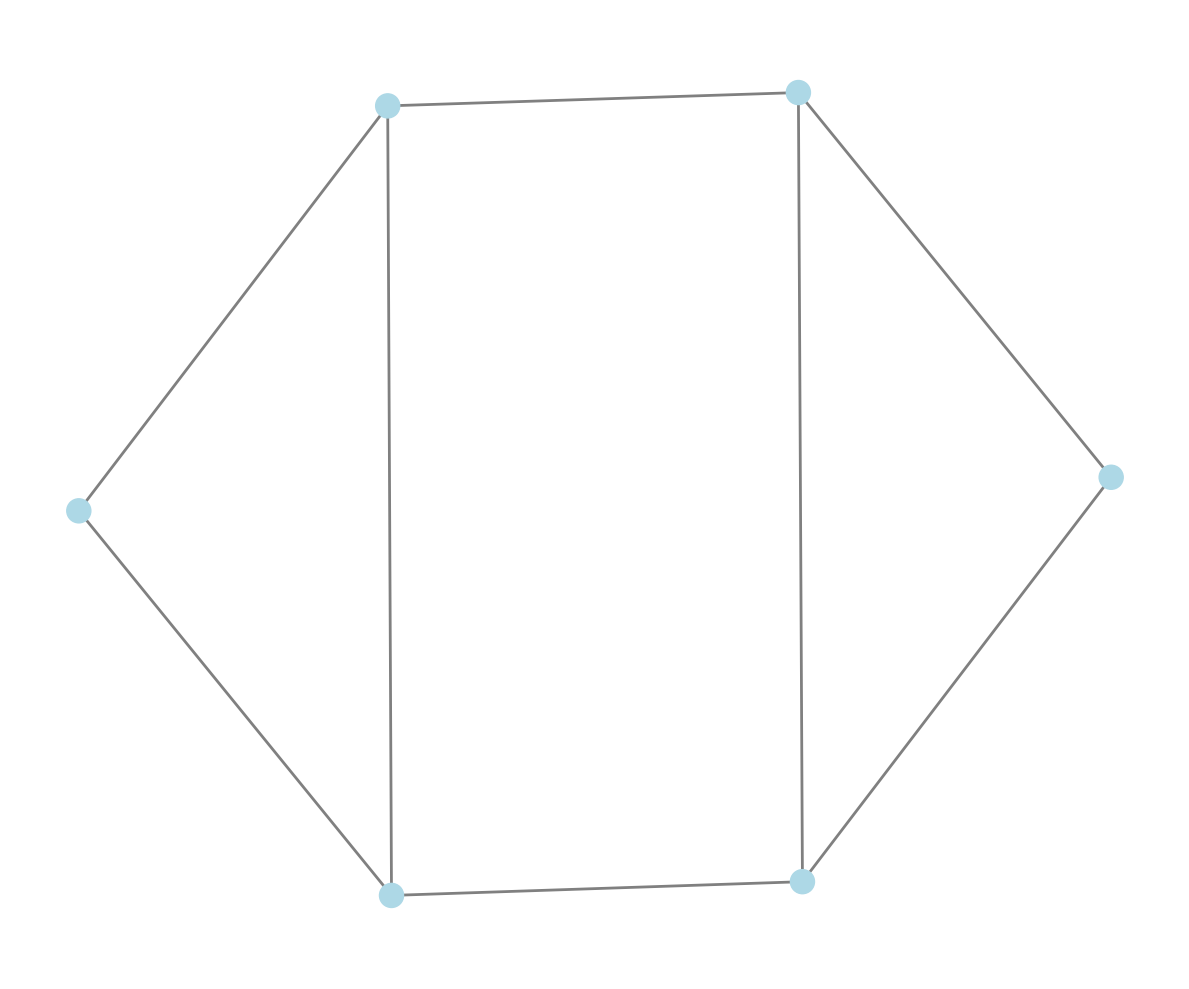
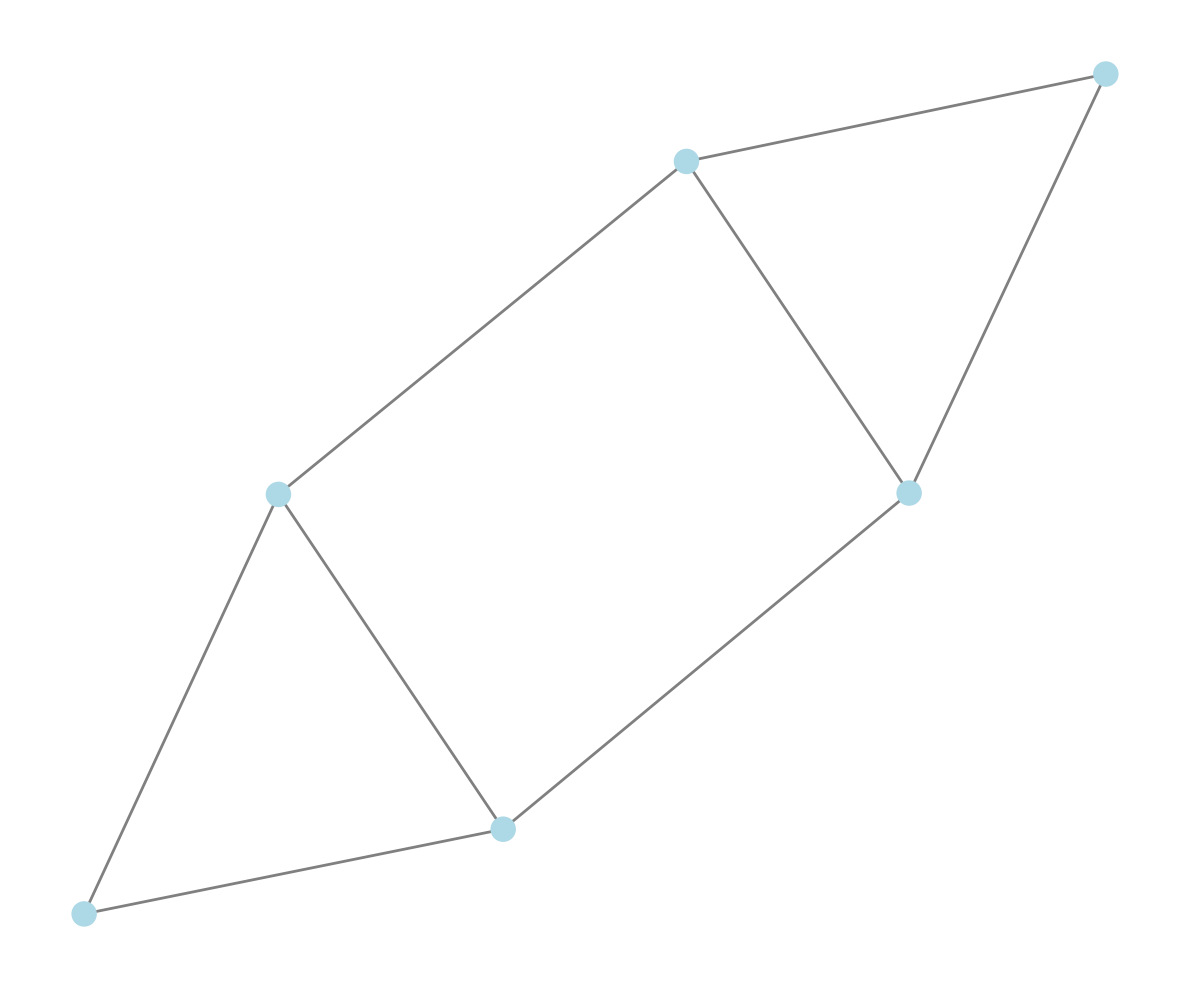

Source code (Python) for these figures, in order:
import matplotlib.pyplot as plt
import matplotlib.cm as cm
import matplotlib.colors as mcolors
import networkx as nx
import numpy as np
from matplotlib.colors import Normalize
from matplotlib.cm import ScalarMappable

def plot_power_grid_v1(graph, node_voltages=None, edge_loadings=None, 
                   pos=None, figsize=(12, 8), 
                   show_node_labels=True, show_edge_labels=True,
                   node_cmap='RdYlGn_r', edge_cmap='plasma',
                   voltage_range=(0.9, 1.1), loading_range=(0, 1),
                   node_size=800, edge_width_scale=3,
                   title="Power System Grid Visualization"):
    """
    Visualize a power system grid with voltage and current loading information.
    
    Parameters:
    -----------
    graph : networkx.Graph
        The power grid topology
    node_voltages : dict or None
        Dictionary mapping node_id -> voltage (per unit)
    edge_loadings : dict or None  
        Dictionary mapping (node1, node2) -> loading (0-1)
    pos : dict or None
        Node positions. If None, uses spring layout
    figsize : tuple
        Figure size (width, height)
    show_node_labels : bool
        Whether to show voltage values on nodes
    show_edge_labels : bool
        Whether to show loading values on edges
    node_cmap : str
        Colormap for node voltages
    edge_cmap : str
        Colormap for edge loadings
    voltage_range : tuple
        (min_voltage, max_voltage) for colormap normalization
    loading_range : tuple
        (min_loading, max_loading) for colormap normalization
    node_size : int
        Size of nodes
    edge_width_scale : float
        Scaling factor for edge width based on loading
    title : str
        Plot title
    """
    
    fig, ax = plt.subplots(figsize=figsize)
    
    # Generate layout if not provided
    if pos is None:
        pos = nx.spring_layout(graph, k=2, iterations=50)
    
    # Set up voltage visualization
    if node_voltages is not None:
        voltage_values = [node_voltages.get(node, 1.0) for node in graph.nodes()]
        voltage_norm = Normalize(vmin=voltage_range[0], vmax=voltage_range[1])
        node_colors = voltage_values
    else:
        node_colors = 'lightblue'
        voltage_values = None
    
    # Set up loading visualization  
    if edge_loadings is not None:
        loading_values = []
        edge_widths = []
        for edge in graph.edges():
            loading = edge_loadings.get(edge, edge_loadings.get((edge[1], edge[0]), 0.0))
            loading_values.append(loading)
            edge_widths.append(1 + edge_width_scale * loading)
        
        loading_norm = Normalize(vmin=loading_range[0], vmax=loading_range[1])
        edge_colors = loading_values
    else:
        edge_colors = 'gray'
        edge_widths = 1
        loading_values = None
    
    # Draw nodes
    node_cmap = plt.get_cmap(node_cmap) if node_voltages else None
    nodes = nx.draw_networkx_nodes(graph, pos, 
                                  node_color=node_colors,
                                  node_size=node_size,
                                  cmap=node_cmap,
                                  vmin=voltage_range[0] if node_voltages else None,
                                  vmax=voltage_range[1] if node_voltages else None,
                                  ax=ax)
    
    # Draw edges
    edge_cmap = plt.get_cmap(edge_cmap) if edge_loadings else None
    edges = nx.draw_networkx_edges(graph, pos,
                                  edge_color=edge_colors,
                                  width=edge_widths,
                                  edge_cmap=edge_cmap,
                                  edge_vmin=0.,
                                  edge_vmax=1.,
                                  ax=ax)
    
    # Add node labels (voltage values)
    if show_node_labels and node_voltages is not None:
        node_labels = {node: f"{voltage:.3f}" for node, voltage in node_voltages.items()}
        nx.draw_networkx_labels(graph, pos, node_labels, font_size=8, ax=ax)
    else:
        # Show node IDs
        nx.draw_networkx_labels(graph, pos, ax=ax)
    
    # Add edge labels (loading values)
    if show_edge_labels and edge_loadings is not None:
        edge_labels = {}
        for edge in graph.edges():
            loading = edge_loadings.get(edge, edge_loadings.get((edge[1], edge[0]), 0.0))
            edge_labels[edge] = f"{loading:.2f}"
        nx.draw_networkx_edge_labels(graph, pos, edge_labels, font_size=7, ax=ax)
    
    # Add colorbars
    if node_voltages is not None:
        # Voltage colorbar
        sm_voltage = ScalarMappable(norm=voltage_norm, cmap=node_cmap)
        sm_voltage.set_array([])
        cbar_voltage = plt.colorbar(sm_voltage, ax=ax, shrink=0.6, pad=0.1)
        cbar_voltage.set_label('Voltage (p.u.)', rotation=270, labelpad=15)
    
    if edge_loadings is not None:
        # Loading colorbar  
        sm_loading = ScalarMappable(norm=loading_norm, cmap=edge_cmap)
        sm_loading.set_array([])
        cbar_loading = plt.colorbar(sm_loading, ax=ax, shrink=0.6, pad=0.15)
        cbar_loading.set_label('Loading (%)', rotation=270, labelpad=15)
    
    ax.set_title(title, fontsize=14, fontweight='bold')
    ax.axis('off')
    plt.tight_layout()
    
    return fig, ax


def plot_power_grid(
    graph,
    voltage_display='both',      # Options: 'text', 'color', 'both', 'none'
    loading_display='both',      # Options: 'text', 'color', 'both', 'none'
    voltage_key='voltage',       # The key for voltage data in node attributes
    loading_key='loading',       # The key for loading data in edge attributes
    figsize=(12, 10),            # Figure size
    node_size=300,               # Base node size
    edge_width=2,                # Base edge width
    font_size=8,                 # Font size for labels
    voltage_cmap='coolwarm',     # Colormap for voltage
    loading_cmap='plasma',       # Colormap for loading
    voltage_vmin=0.9,            # Min voltage for colormap scaling
    voltage_vmax=1.1,            # Max voltage for colormap scaling
    loading_vmin=0,              # Min loading for colormap scaling
    loading_vmax=1,              # Max loading for colormap scaling
    show_colorbar=True,          # Whether to show colorbars
    node_type_key='type',        # Optional: key for node type (generator, load, etc.)
    show_node_types=False,       # Whether to use different node shapes for types
    node_shapes={                # Shapes for different node types
        'generator': 's',        # Square
        'load': 'o',             # Circle
        'bus': 'o',              # Circle
        'default': 'o'           # Default shape
    },
    pos=None,                    # Optional node positions
    show_node_ids=True,          # Whether to show node IDs
    **kwargs                     # Additional arguments for nx.draw
):
    """
    Visualizes a power system grid with voltage at nodes and loading at edges.
    
    Parameters:
    -----------
    graph : networkx.Graph
        The power system graph to visualize
    voltage_display : str
        How to display voltage: 'text', 'color', 'both', or 'none'
    loading_display : str
        How to display loading: 'text', 'color', 'both', or 'none'
    voltage_key : str
        The key for voltage data in node attributes
    loading_key : str
        The key for loading data in edge attributes
    figsize : tuple
        Figure size
    node_size : int
        Base node size
    edge_width : int
        Base edge width
    font_size : int
        Font size for labels
    voltage_cmap : str
        Colormap for voltage
    loading_cmap : str
        Colormap for loading
    voltage_vmin : float
        Min voltage for colormap scaling
    voltage_vmax : float
        Max voltage for colormap scaling
    loading_vmin : float
        Min loading for colormap scaling
    loading_vmax : float
        Max loading for colormap scaling
    show_colorbar : bool
        Whether to show colorbars
    node_type_key : str
        The key for node type in node attributes
    show_node_types : bool
        Whether to use different node shapes for types
    node_shapes : dict
        Shapes for different node types
    pos : dict
        Node positions (if None, spring_layout will be used)
    show_node_ids : bool
        Whether to show node IDs as labels (True) even when voltage is shown as color
    **kwargs
        Additional arguments for nx.draw
        
    Returns:
    --------
    fig, ax : tuple
        The figure and axis objects
    """
    # Create figure and axis
    fig, ax = plt.subplots(figsize=figsize)
    
    # Get node positions if not provided
    if pos is None:
        pos = nx.spring_layout(graph)
    
    # Process node colors based on voltage
    node_colors = []
    if voltage_display in ['color', 'both']:
        voltage_cmap_obj = cm.get_cmap(voltage_cmap)
        for node in graph.nodes():
            voltage = graph.nodes[node].get(voltage_key, 1.0)  # Default to 1.0 if not specified
            # Normalize voltage value to colormap range
            norm_voltage = (voltage - voltage_vmin) / (voltage_vmax - voltage_vmin)
            norm_voltage = max(0, min(1, norm_voltage))  # Clamp to [0, 1]
            node_colors.append(voltage_cmap_obj(norm_voltage))
    else:
        if show_node_types:
            for node in graph.nodes():
                node_type = graph.nodes[node].get(node_type_key, 'default')
                color = 'lightblue'  # Default color
                if node_type == 'generator':
                    color = 'green'
                elif node_type == 'load':
                    color = 'red'
                node_colors.append(color)
        else:
            node_colors = ['lightblue' for _ in graph.nodes()]
    
    # Process edge colors based on loading
    edge_colors = []
    edge_widths = []
    if loading_display in ['color', 'both']:
        loading_cmap_obj = cm.get_cmap(loading_cmap)
        for u, v, data in graph.edges(data=True):
            loading = data.get(loading_key, 0.0)  # Default to 0.0 if not specified
            # Normalize loading value to colormap range
            norm_loading = (loading - loading_vmin) / (loading_vmax - loading_vmin)
            norm_loading = max(0, min(1, norm_loading))  # Clamp to [0, 1]
            edge_colors.append(loading_cmap_obj(norm_loading))
            # Optionally scale edge width based on loading
            edge_widths.append(edge_width * (1 + loading))
    else:
        edge_colors = ['gray' for _ in graph.edges()]
        edge_widths = [edge_width for _ in graph.edges()]
    
    # Draw the network
    if show_node_types:
        # Create node lists by type
        node_lists = {}
        for node in graph.nodes():
            node_type = graph.nodes[node].get(node_type_key, 'default')
            if node_type not in node_lists:
                node_lists[node_type] = []
            node_lists[node_type].append(node)
        
        # Draw nodes by type with appropriate shapes
        for node_type, nodes in node_lists.items():
            if nodes:
                node_color_subset = [node_colors[list(graph.nodes()).index(n)] for n in nodes]
                nx.draw_networkx_nodes(
                    graph, pos,
                    nodelist=nodes,
                    node_color=node_color_subset,
                    node_size=node_size,
                    node_shape=node_shapes.get(node_type, node_shapes['default']),
                    ax=ax
                )
    else:
        # Draw all nodes with the same shape
        nx.draw_networkx_nodes(
            graph, pos,
            node_color=node_colors,
            node_size=node_size,
            ax=ax
        )
    
    # Draw edges
    for i, (u, v) in enumerate(graph.edges()):
        nx.draw_networkx_edges(
            graph, pos,
            edgelist=[(u, v)],
            edge_color=[edge_colors[i]],
            width=edge_widths[i],
            ax=ax
        )
    
    # Add node labels for voltage
    if voltage_display in ['text', 'both']:
        # Show voltage values as labels
        node_labels = {}
        for node in graph.nodes():
            voltage = graph.nodes[node].get(voltage_key, 1.0)
            node_labels[node] = f'{voltage:.3f}'
        
        nx.draw_networkx_labels(
            graph, pos,
            labels=node_labels,
            font_size=font_size,
            ax=ax
        )
    elif voltage_display == 'color' and show_node_ids:
        # Show node IDs as labels
        node_labels = {node: str(node) for node in graph.nodes()}
        
        nx.draw_networkx_labels(
            graph, pos,
            labels=node_labels,
            font_size=font_size,
            ax=ax
        )
    
    # Add edge labels for loading
    if loading_display in ['text', 'both']:
        edge_labels = {}
        for u, v, data in graph.edges(data=True):
            loading = data.get(loading_key, 0.0)
            edge_labels[(u, v)] = f'{loading:.2f}'
        
        nx.draw_networkx_edge_labels(
            graph, pos,
            edge_labels=edge_labels,
            font_size=font_size,
            ax=ax
        )
    
    # Add colorbars if using colors and colorbar is enabled
    if show_colorbar:
        if voltage_display in ['color', 'both']:
            voltage_sm = cm.ScalarMappable(
                cmap=voltage_cmap,
                norm=mcolors.Normalize(vmin=voltage_vmin, vmax=voltage_vmax)
            )
            voltage_sm.set_array([])
            voltage_cbar = plt.colorbar(voltage_sm, ax=ax, location='right', shrink=0.8)
            voltage_cbar.set_label('Voltage (p.u.)')
        
        if loading_display in ['color', 'both']:
            loading_sm = cm.ScalarMappable(
                cmap=loading_cmap,
                norm=mcolors.Normalize(vmin=loading_vmin, vmax=loading_vmax)
            )
            loading_sm.set_array([])
            # Position the loading colorbar
            cbar_position = 'right' if voltage_display not in ['color', 'both'] else None
            loading_cbar = plt.colorbar(loading_sm, ax=ax, location=cbar_position, shrink=0.8, pad=0.1)
            loading_cbar.set_label('Loading')
    
    plt.axis('off')
    plt.tight_layout()
    
    return fig, ax


# Example usage and test function
def create_example_grid():
    """Create an example power grid for demonstration."""
    # Create a simple grid topology
    G = nx.Graph()
    
    # Add nodes (buses)
    buses = [1, 2, 3, 4, 5, 6]
    G.add_nodes_from(buses)
    
    # Add edges (transmission lines)
    lines = [(1, 2), (1, 3), (2, 3), (2, 4), (3, 5), (4, 5), (4, 6), (5, 6)]
    G.add_edges_from(lines)
    
    # Example voltage data (per unit)
    voltages = {1: 1.05, 2: 1.02, 3: 0.98, 4: 0.96, 5: 0.94, 6: 0.92}
    
    # Example loading data (percentage, 0-1)
    loadings = {
        (1, 2): 0.75, (1, 3): 0.60, (2, 3): 0.45,
        (2, 4): 0.80, (3, 5): 0.55, (4, 5): 0.70,
        (4, 6): 0.85, (5, 6): 0.40
    }
    
    return G, voltages, loadings


if __name__ == "__main__":
    # Demonstration
    grid, voltages, loadings = create_example_grid()
    
    # Create visualization
    fig, ax = plot_power_grid(grid, voltages, loadings,
                             title="IEEE Test System - Voltage and Loading")
    plt.show()
    
    # Alternative visualization with custom settings
    fig2, ax2 = plot_power_grid(grid, voltages, loadings,
                               show_edge_labels=False,
                               node_cmap='viridis',
                               edge_cmap='Reds',
                               voltage_range=(0.9, 1.1),
                               title="Custom Color Scheme")
    plt.show()
